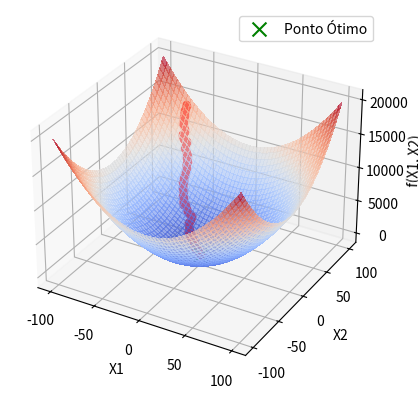

Python code for this plot:
import numpy as np
import matplotlib
import matplotlib.pyplot as plt
from matplotlib import cm

def perturb(x,e):
    x1, x2 = x
    x1_new = np.clip(np.random.uniform(low=x1 - e, high=x1 + e), -100, 100)
    x2_new = np.clip(np.random.uniform(low=x2 - e, high=x2 + e), -100, 100)
    return (x1_new, x2_new)

def f(x1, x2):
    return x1**2 + x2**2

x1_axis = np.linspace(-100, 100, 200)
x2_axis = np.linspace(-100, 100, 200)
X1, X2 = np.meshgrid(x1_axis, x2_axis)
Z = f(X1, X2)

x_opt = (
    np.random.uniform(low=-100, high=100),
    np.random.uniform(low=-100, high=100)
)
f_opt = f(*x_opt)

e = 1.0
max_iteracoes = 1000
max_vizinhos = 20
melhoria = True
i = 0
valores = [f_opt]

fig = plt.figure()
ax = fig.add_subplot(111, projection='3d')

ax.plot_surface(X1, X2, Z, cmap=cm.coolwarm, alpha=0.6, linewidth=1, antialiased=False)
ax.set_xlabel('X1')
ax.set_ylabel('X2')
ax.set_zlabel('f(X1, X2)')

while i < max_iteracoes and melhoria:
    melhoria = False
    for j in range(max_vizinhos):
        x_cand = perturb(x_opt, e)
        f_cand = f(*x_cand)
        if f_cand < f_opt:
            x_opt = x_cand
            f_opt = f_cand
            valores.append(f_opt)
            ax.scatter(x_opt[0], x_opt[1], f_cand, color='r', marker='o')
            melhoria = True
            break
    i += 1

ax.scatter(x_opt[0], x_opt[1], f_cand, color='g', marker='x', s=100, label='Ponto Ótimo')
plt.legend()
plt.show()